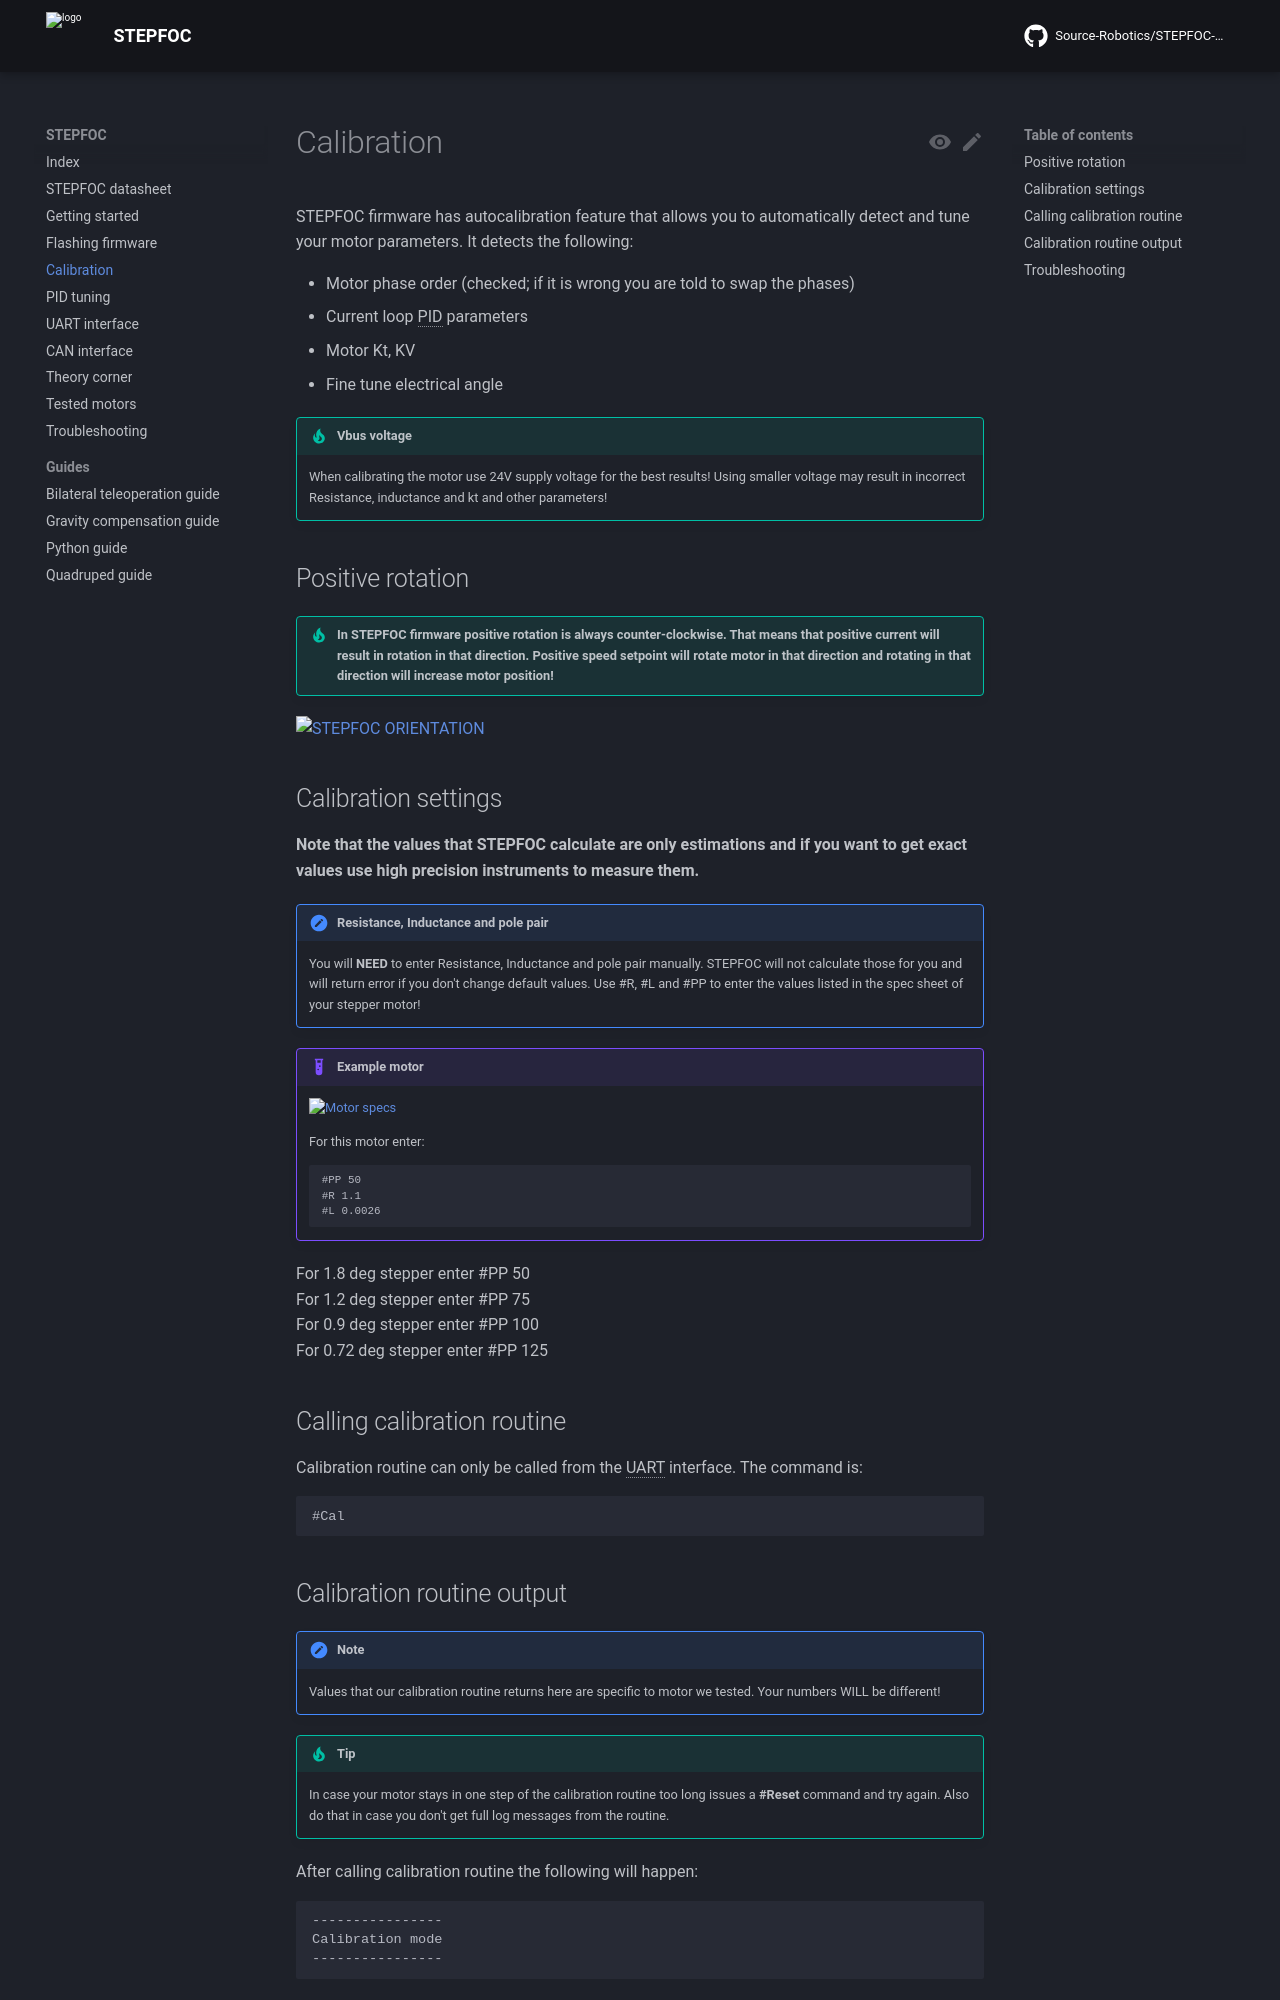

repository: Source-Robotics/STEPFOC-docs · page: 103/calibration/index.html · generator: mkdocs

# Calibration

STEPFOC firmware has autocalibration feature that allows you to automatically detect and tune your motor parameters. It detects the following:

* Motor phase order (checked; if it is wrong you are told to swap the phases)
* Current loop PID parameters
* Motor Kt, KV
* Fine tune electrical angle

!!! tip "Vbus voltage"
    When calibrating the motor use 24V supply voltage for the best results! 
    Using smaller voltage may result in incorrect Resistance, inductance and kt and other parameters!

## Positive rotation

!!! tip "In STEPFOC firmware positive rotation is always counter-clockwise. That means that positive current will result in rotation in that direction. Positive speed setpoint will rotate motor in that direction and rotating in that direction will increase motor position!"

<p align="left"> <img src="../assets/STEPFOC_ORIENTATION.png" alt="STEPFOC ORIENTATION" width="1250"/> <br /> </p>

## Calibration settings

**Note that the values that STEPFOC calculate are only estimations and if you want to get exact values use high precision instruments to measure them.**

!!! note "Resistance, Inductance and pole pair"
    You will **NEED** to enter Resistance, Inductance and pole pair manually. STEPFOC will not calculate those for you and will return error if you don't change default values. Use #R, #L and #PP to enter the values listed in the spec sheet of your stepper motor!

!!! example "Example motor"
    <p align="left"> <img src="../assets/Motor_specs.png" alt="Motor specs" width="1250"/> <br /> </p>

    For this motor enter:

        #PP 50
        #R 1.1
        #L 0.0026

For 1.8 deg stepper enter #PP 50 <br />
For 1.2 deg stepper enter #PP 75 <br />
For 0.9 deg stepper enter #PP 100 <br />
For 0.72 deg stepper enter #PP 125 <br />

## Calling calibration routine

Calibration routine can only be called from the UART interface. The command is:<br />

    #Cal
